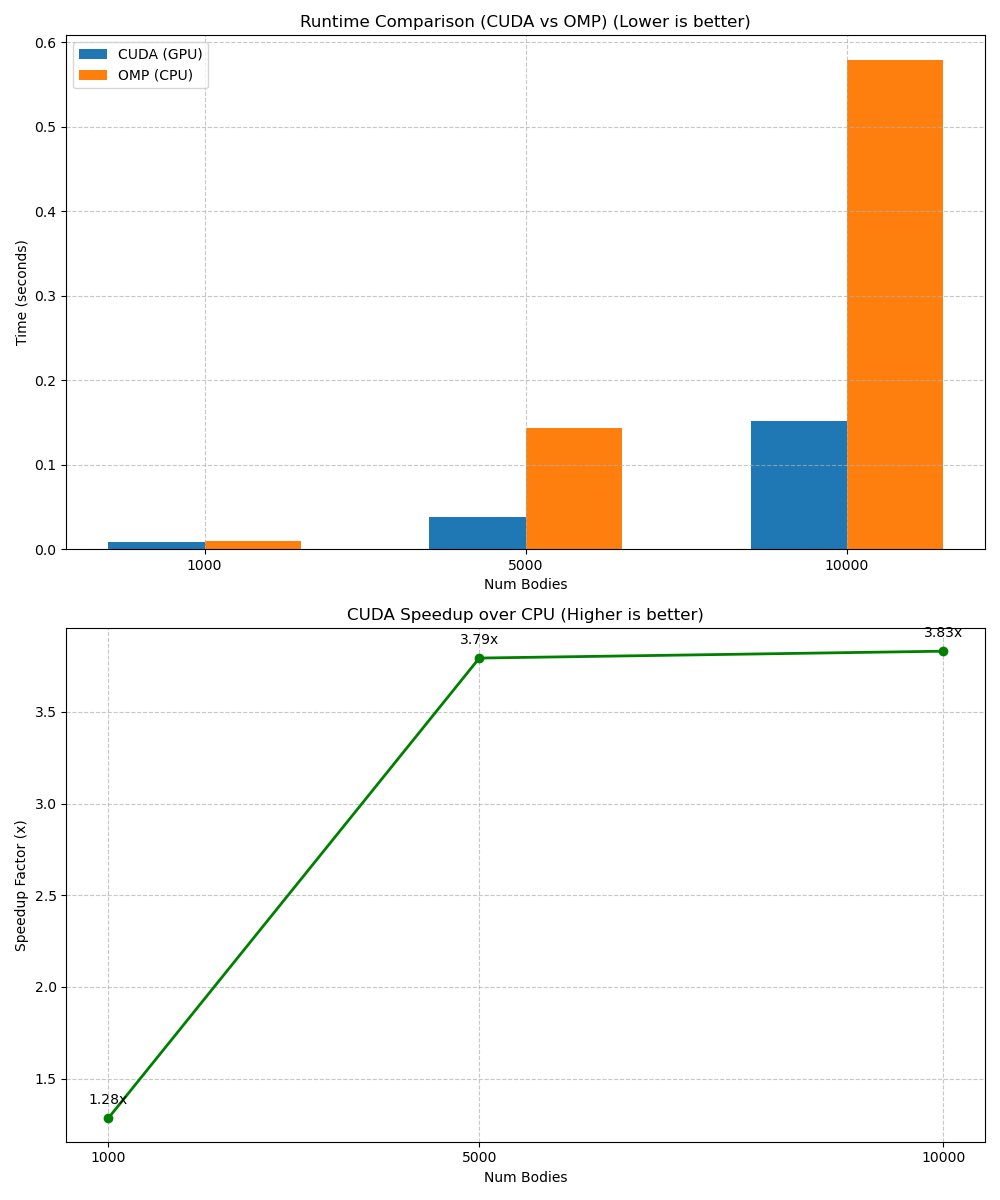

The data file committed next to this chart (first rows):
Method, 1000, 5000, 10000
CUDA Speedup, 1.283, 3.794, 3.831
CUDA (GPU), 0.008025, 0.03793, 0.1511
OMP (CPU), 0.0103, 0.1439, 0.579
